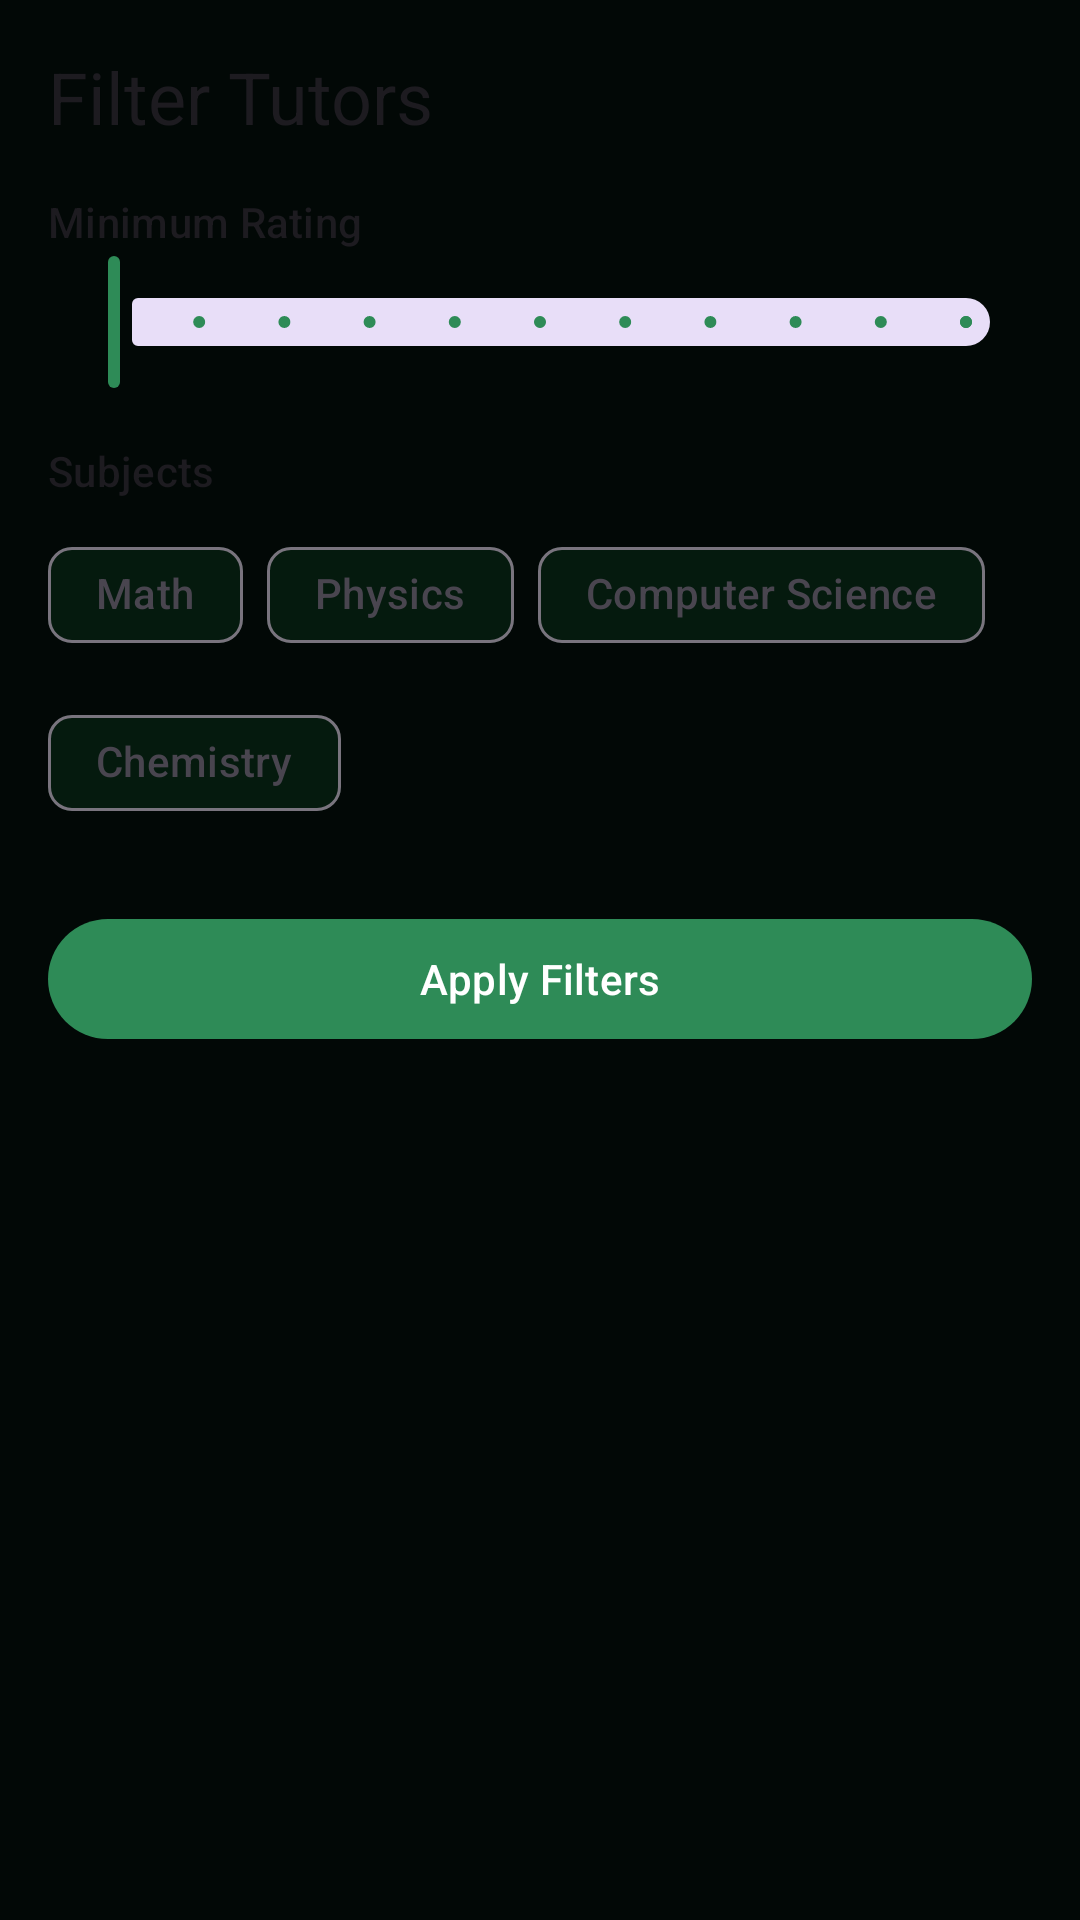

Android layout source for this screen:
<!-- AndroidManifest.xml: application theme Theme.BookUp -->
<!-- res/layout/bottom_sheet_search_filter.xml -->
<?xml version="1.0" encoding="utf-8"?>
<LinearLayout xmlns:android="http://schemas.android.com/apk/res/android"
    xmlns:app="http://schemas.android.com/apk/res-auto"
    android:layout_width="match_parent"
    android:layout_height="wrap_content"
    android:orientation="vertical"
    android:padding="16dp">

    <TextView
        android:layout_width="wrap_content"
        android:layout_height="wrap_content"
        android:text="Filter Tutors"
        android:textAppearance="@style/TextAppearance.Material3.HeadlineSmall"
        android:layout_marginBottom="16dp" />

    <TextView
        android:layout_width="wrap_content"
        android:layout_height="wrap_content"
        android:text="Minimum Rating"
        android:textAppearance="@style/TextAppearance.Material3.LabelLarge" />

    <com.google.android.material.slider.Slider
        android:id="@+id/ratingSlider"
        android:layout_width="match_parent"
        android:layout_height="wrap_content"
        android:valueFrom="0.0"
        android:valueTo="5.0"
        android:stepSize="0.5"
        android:value="0.0" />

    <TextView
        android:layout_width="wrap_content"
        android:layout_height="wrap_content"
        android:text="Subjects"
        android:layout_marginTop="16dp"
        android:textAppearance="@style/TextAppearance.Material3.LabelLarge" />

    <com.google.android.material.chip.ChipGroup
        android:id="@+id/subjectsChipGroup"
        android:layout_width="match_parent"
        android:layout_height="wrap_content"
        android:layout_marginTop="8dp"
        app:singleSelection="false">

        <com.google.android.material.chip.Chip
            style="@style/Widget.Material3.Chip.Filter"
            android:layout_width="wrap_content"
            android:layout_height="wrap_content"
            android:text="Math" />

        <com.google.android.material.chip.Chip
            style="@style/Widget.Material3.Chip.Filter"
            android:layout_width="wrap_content"
            android:layout_height="wrap_content"
            android:text="Physics" />

        <com.google.android.material.chip.Chip
            style="@style/Widget.Material3.Chip.Filter"
            android:layout_width="wrap_content"
            android:layout_height="wrap_content"
            android:text="Computer Science" />

        <com.google.android.material.chip.Chip
            style="@style/Widget.Material3.Chip.Filter"
            android:layout_width="wrap_content"
            android:layout_height="wrap_content"
            android:text="Chemistry" />
    </com.google.android.material.chip.ChipGroup>

    <com.google.android.material.button.MaterialButton
        android:id="@+id/btnApplyFilter"
        android:layout_width="match_parent"
        android:layout_height="wrap_content"
        android:layout_marginTop="24dp"
        android:text="Apply Filters" />

</LinearLayout>
<!-- resources referenced by this layout -->
<resources>
  <color name="md_theme_primary">@color/brand_green_primary</color>
  <color name="md_theme_onPrimary">@color/white</color>
  <color name="md_theme_primaryContainer">@color/brand_green_dark</color>
  <color name="md_theme_onPrimaryContainer">@color/text_mint</color>
  <color name="md_theme_secondary">@color/brand_green_vibrant</color>
  <color name="md_theme_onSecondary">@color/white</color>
  <color name="md_theme_secondaryContainer">@color/brand_green_variant</color>
  <color name="md_theme_onSecondaryContainer">@color/text_mint</color>
  <color name="md_theme_background">@color/brand_green_deep</color>
  <color name="md_theme_onBackground">@color/text_mint</color>
  <color name="md_theme_surface">@color/brand_green_surface</color>
  <color name="md_theme_onSurface">@color/text_white</color>
  <color name="md_theme_surfaceVariant">@color/brand_green_variant</color>
  <color name="md_theme_onSurfaceVariant">@color/text_mint</color>
  <color name="md_theme_outline">@color/brand_green_dark</color>
  <color name="md_theme_outlineVariant">@color/brand_green_variant</color>
  <color name="brand_green_deep">#020806</color>
  <style name="Widget.BookUp.Toolbar" parent="Widget.Material3.Toolbar.Surface">
          <item name="backgroundTint">@color/brand_green_primary</item>
          <item name="titleTextColor">@color/white</item>
      </style>
  <style name="TextAppearance.BookUp.TitleLarge" parent="TextAppearance.Material3.TitleLarge">
          <item name="android:textColor">@color/white</item>
          <item name="android:textStyle">bold</item>
      </style>
  <style name="TextAppearance.BookUp.TitleMedium" parent="TextAppearance.Material3.TitleMedium">
          <item name="android:textColor">@color/white</item>
          <item name="android:textStyle">bold</item>
      </style>
  <style name="TextAppearance.BookUp.TitleSmall" parent="TextAppearance.Material3.TitleSmall">
          <item name="android:textColor">@color/white</item>
          <item name="android:textStyle">bold</item>
      </style>
  <style name="TextAppearance.BookUp.BodyLarge" parent="TextAppearance.Material3.BodyLarge">
          <item name="android:textColor">@color/text_mint</item>
      </style>
  <style name="TextAppearance.BookUp.BodyMedium" parent="TextAppearance.Material3.BodyMedium">
          <item name="android:textColor">@color/text_mint</item>
      </style>
  <style name="TextAppearance.BookUp.BodySmall" parent="TextAppearance.Material3.BodySmall">
          <item name="android:textColor">@color/text_mint</item>
      </style>
  <style name="TextAppearance.BookUp.LabelLarge" parent="TextAppearance.Material3.LabelLarge">
          <item name="android:textColor">@color/text_mint</item>
      </style>
  <style name="TextAppearance.BookUp.LabelMedium" parent="TextAppearance.Material3.LabelMedium">
          <item name="android:textColor">@color/text_mint</item>
      </style>
  <style name="TextAppearance.BookUp.LabelSmall" parent="TextAppearance.Material3.LabelSmall">
          <item name="android:textColor">@color/text_mint</item>
      </style>
  <color name="brand_green_primary">#2E8B57</color>
  <color name="white">#FFFFFF</color>
  <color name="brand_green_dark">#1B5E3F</color>
  <color name="text_mint">#D1FAE5</color>
  <color name="brand_green_vibrant">#10B981</color>
  <color name="brand_green_variant">#08311B</color>
  <color name="brand_green_surface">#051A0E</color>
  <color name="text_white">#FFFFFF</color>
  <style name="ShapeAppearance.BookUp.Medium" parent="ShapeAppearance.Material3.MediumComponent">
          <item name="cornerFamily">rounded</item>
          <item name="cornerSize">16dp</item>
      </style>
  <style name="ShapeAppearance.BookUp.Small" parent="ShapeAppearance.Material3.SmallComponent">
          <item name="cornerFamily">rounded</item>
          <item name="cornerSize">12dp</item>
      </style>
</resources>
